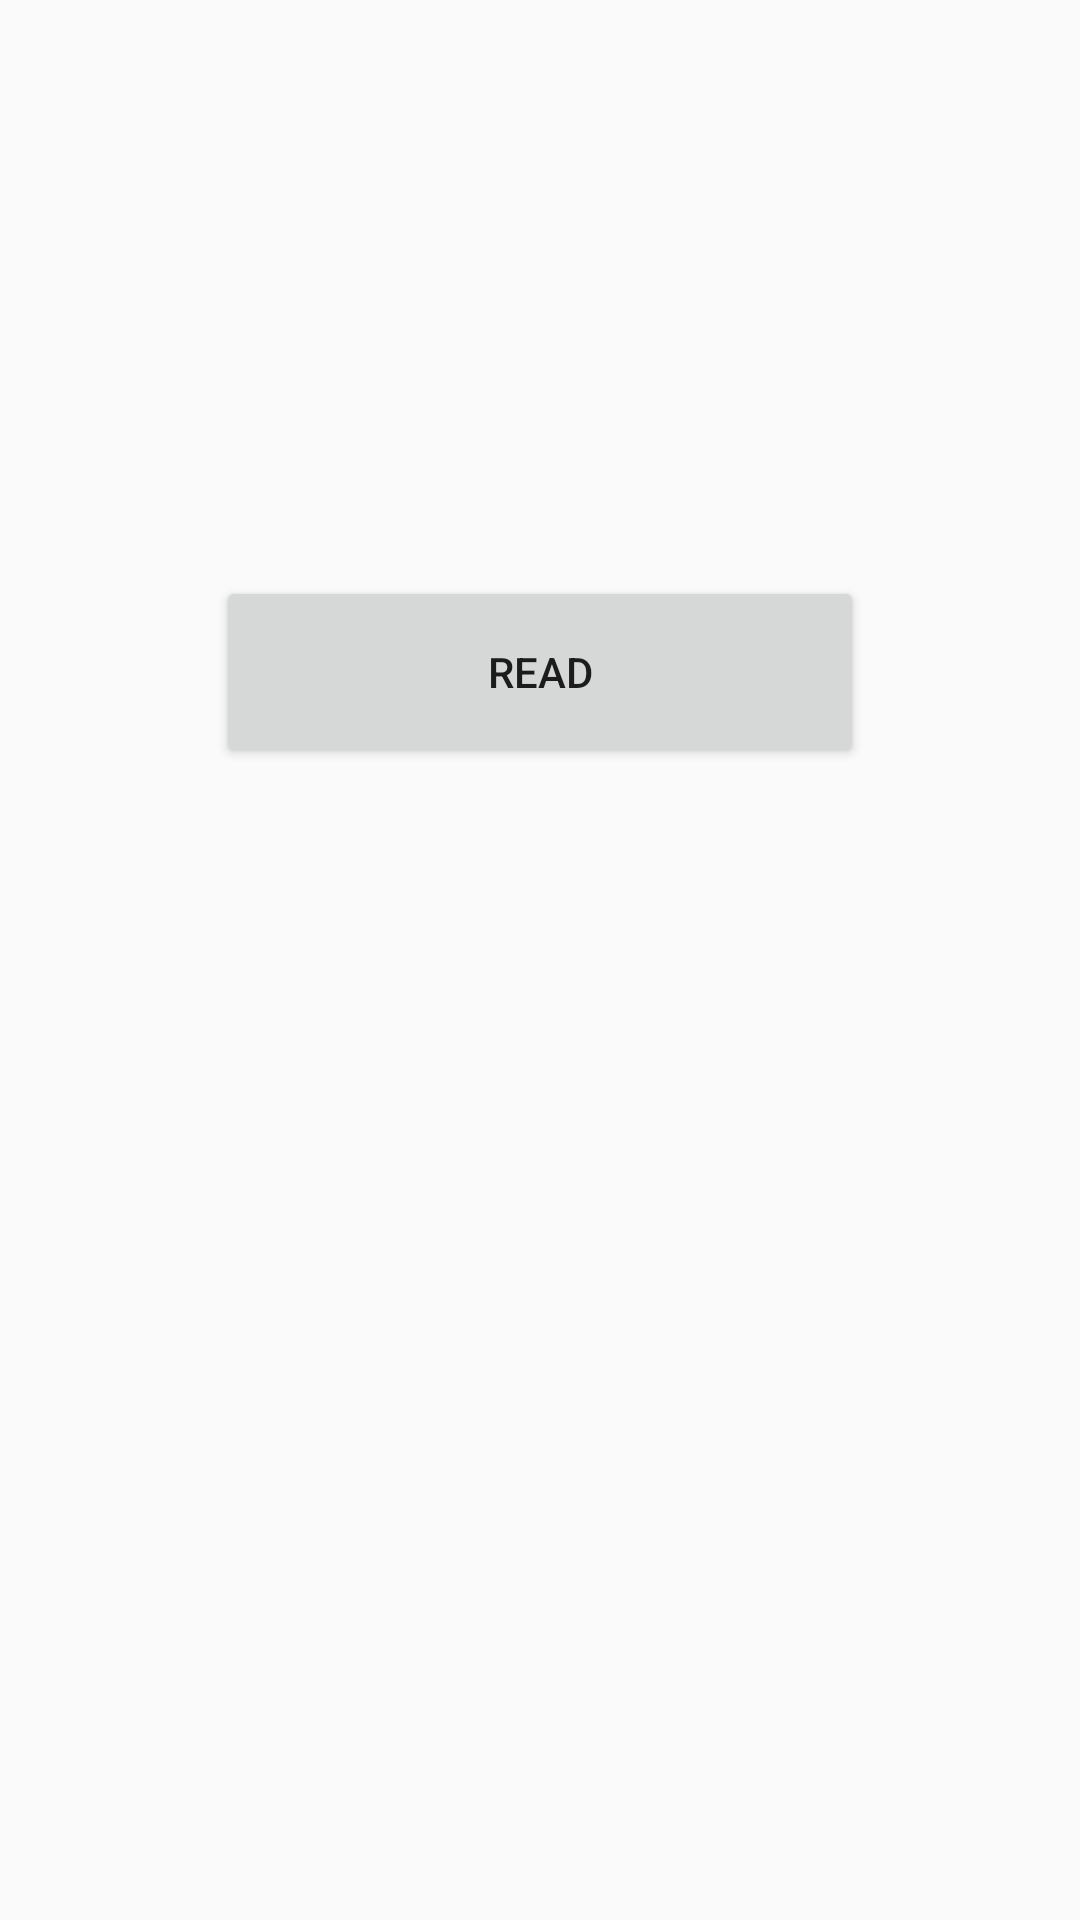

Here is an Android app screen rendered from its layout file. Give the layout XML and the strings, colors and styles it references.
<!-- AndroidManifest.xml: application theme Theme.AppCompat.DayNight.DarkActionBar -->
<!-- res/layout/activity_nfcscan.xml -->
<?xml version="1.0" encoding="utf-8"?>
<LinearLayout xmlns:android="http://schemas.android.com/apk/res/android"
    xmlns:app="http://schemas.android.com/apk/res-auto"
    xmlns:tools="http://schemas.android.com/tools"
    android:layout_width="match_parent"
    android:layout_height="match_parent"
    android:orientation="vertical"
    tools:context=".NFCScan">

    <Space
        android:layout_width="match_parent"
        android:layout_height="0dp"
        android:layout_weight="30" />

    <LinearLayout
        android:layout_width="match_parent"
        android:layout_height="0dp"
        android:layout_weight="10"
        android:orientation="horizontal">

        <Space
            android:layout_width="0dp"
            android:layout_height="match_parent"
            android:layout_weight="2" />

        <Button
            android:id="@+id/button5"
            android:layout_width="0dp"
            android:layout_height="match_parent"
            android:layout_weight="6"
            android:text="read"
            android:onClick="readFromTag"/>

        <Space
            android:layout_width="0dp"
            android:layout_height="match_parent"
            android:layout_weight="2" />
    </LinearLayout>

    <LinearLayout
        android:layout_width="match_parent"
        android:layout_height="0dp"
        android:layout_weight="20"
        android:orientation="horizontal">

        <Space
            android:layout_width="0dp"
            android:layout_height="match_parent"
            android:layout_weight="2.5" />

        <TextView
            android:id="@+id/textView5"
            android:layout_width="0dp"
            android:layout_height="match_parent"
            android:layout_weight="15"
            android:text="" />

        <Space
            android:layout_width="0dp"
            android:layout_height="match_parent"
            android:layout_weight="2.5" />
    </LinearLayout>

    <Space
        android:layout_width="match_parent"
        android:layout_height="0dp"
        android:layout_weight="40" />
</LinearLayout>
<!-- resources referenced by this layout -->
<resources>

</resources>
